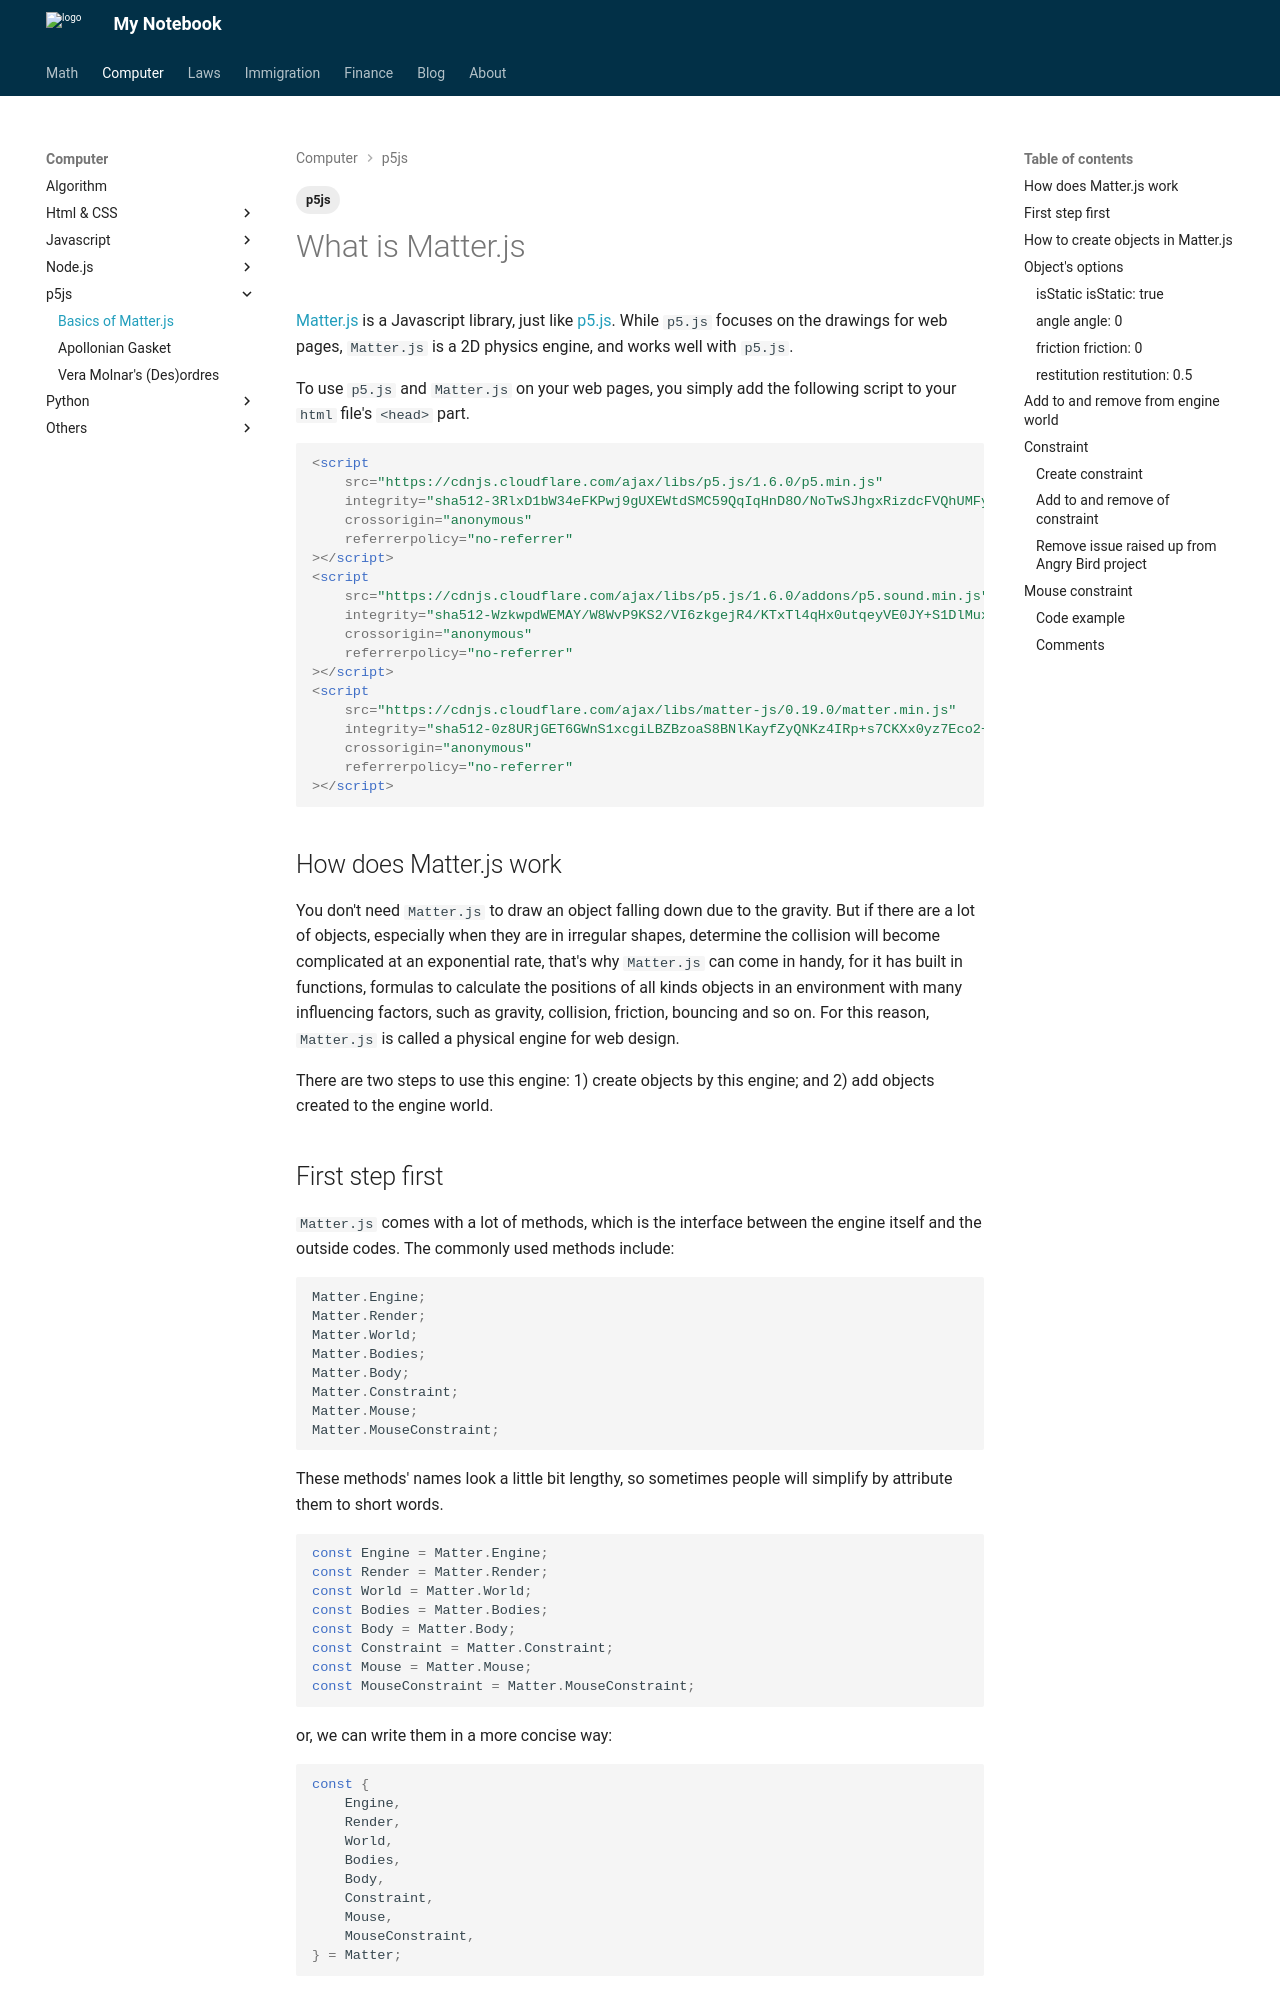

repository: Larry-Cui/notebook · page: Computer/p5js/2023-7-9-basics-of-matter/index.html · generator: mkdocs

---
layout: post
title: Basics of Matter.js
date: 2023-07-09
categories: Eng
tags:
  - p5js
---

# What is Matter.js

[Matter.js](https://brm.io/matter-js/){:target="\_blank"} is a Javascript library, just like [p5.js](https://p5js.org/){:target="\_blank"}. While `p5.js` focuses on the drawings for web pages, `Matter.js` is a 2D physics engine, and works well with `p5.js`.

To use `p5.js` and `Matter.js` on your web pages, you simply add the following script to your `html` file's `<head>` part.

```html
<script
	src="https://cdnjs.cloudflare.com/ajax/libs/p5.js/1.6.0/p5.min.js"
	integrity="sha512-3RlxD1bW34eFKPwj9gUXEWtdSMC59QqIqHnD8O/NoTwSJhgxRizdcFVQhUMFyTp5RwLTDL0Lbcqtl8b7bFAzog=="
	crossorigin="anonymous"
	referrerpolicy="no-referrer"
></script>
<script
	src="https://cdnjs.cloudflare.com/ajax/libs/p5.js/1.6.0/addons/p5.sound.min.js"
	integrity="sha512-WzkwpdWEMAY/W8WvP9KS2/VI6zkgejR4/KTxTl4qHx0utqeyVE0JY+S1DlMuxDChC7x0oXtk/ESji6a0lP/Tdg=="
	crossorigin="anonymous"
	referrerpolicy="no-referrer"
></script>
<script
	src="https://cdnjs.cloudflare.com/ajax/libs/matter-js/0.19.0/matter.min.js"
	integrity="sha512-0z8URjGET6GWnS1xcgiLBZBzoaS8BNlKayfZyQNKz4IRp+s7CKXx0yz7Eco2+TcwoeMBa5KMwmTX7Kus7Fa5Uw=="
	crossorigin="anonymous"
	referrerpolicy="no-referrer"
></script>
```

## How does Matter.js work

You don't need `Matter.js` to draw an object falling down due to the gravity. But if there are a lot of objects, especially when they are in irregular shapes, determine the collision will become complicated at an exponential rate, that's why `Matter.js` can come in handy, for it has built in functions, formulas to calculate the positions of all kinds objects in an environment with many influencing factors, such as gravity, collision, friction, bouncing and so on. For this reason, `Matter.js` is called a physical engine for web design.

There are two steps to use this engine: 1) create objects by this engine; and 2) add objects created to the engine world.

## First step first

`Matter.js` comes with a lot of methods, which is the interface between the engine itself and the outside codes. The commonly used methods include:

```js
Matter.Engine;
Matter.Render;
Matter.World;
Matter.Bodies;
Matter.Body;
Matter.Constraint;
Matter.Mouse;
Matter.MouseConstraint;
```

These methods' names look a little bit lengthy, so sometimes people will simplify by attribute them to short words.

```js
const Engine = Matter.Engine;
const Render = Matter.Render;
const World = Matter.World;
const Bodies = Matter.Bodies;
const Body = Matter.Body;
const Constraint = Matter.Constraint;
const Mouse = Matter.Mouse;
const MouseConstraint = Matter.MouseConstraint;
```

or, we can write them in a more concise way:

```js
const {
	Engine,
	Render,
	World,
	Bodies,
	Body,
	Constraint,
	Mouse,
	MouseConstraint,
} = Matter;
```
